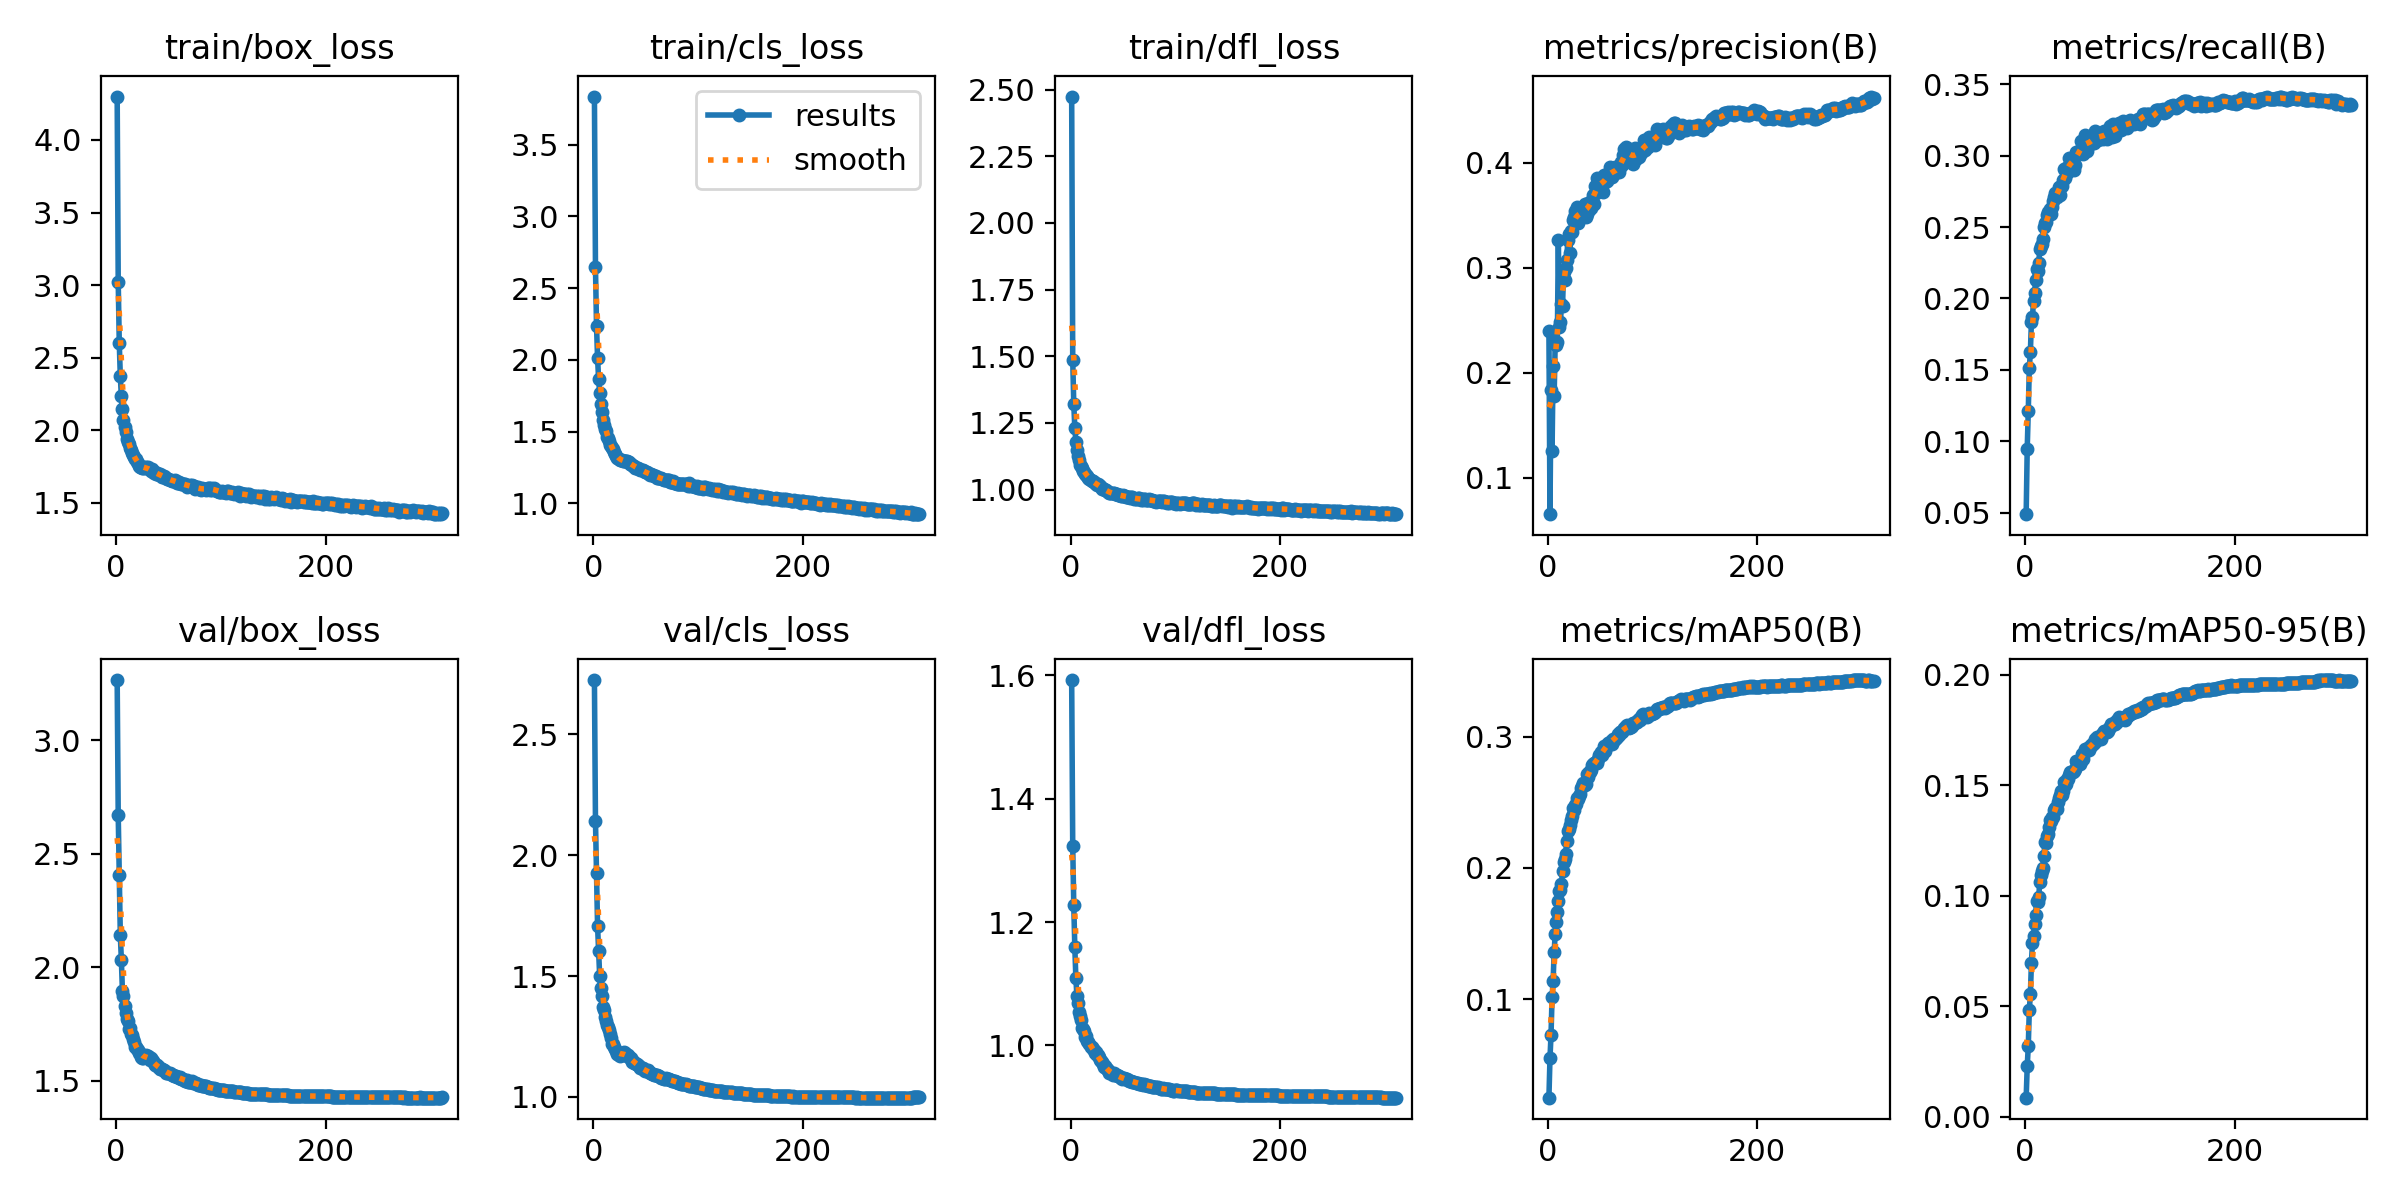

The file beside this chart, header and first rows:
epoch, time, train/box_loss, train/cls_loss, train/dfl_loss, metrics/precision(B), metrics/recall(B), metrics/mAP50(B), metrics/mAP50-95(B), val/box_loss, val/cls_loss, val/dfl_loss, lr/pg0, lr/pg1, lr/pg2
1, 47.24, 4.299, 3.835, 2.474, 0.2398, 0.04883, 0.02491, 0.00858, 3.265, 2.724, 1.592, 0.003329, 0.003329, 0.07004
2, 87.82, 3.023, 2.646, 1.487, 0.06507, 0.0948, 0.05481, 0.02275, 2.67, 2.142, 1.323, 0.006662, 0.006662, 0.04004
3, 127.8, 2.602, 2.239, 1.322, 0.1833, 0.121, 0.07273, 0.03178, 2.407, 1.924, 1.227, 0.009995, 0.009995, 0.01004
4, 169.4, 2.371, 2.012, 1.232, 0.1257, 0.1511, 0.1013, 0.04831, 2.142, 1.707, 1.159, 0.009999, 0.009999, 0.009999
5, 210.7, 2.232, 1.867, 1.18, 0.2063, 0.1623, 0.1138, 0.05529, 2.032, 1.603, 1.109, 0.009998, 0.009998, 0.009998
6, 252, 2.147, 1.769, 1.147, 0.1782, 0.1835, 0.1362, 0.06935, 1.896, 1.502, 1.08, 0.009996, 0.009996, 0.009996
7, 293.7, 2.073, 1.691, 1.126, 0.2295, 0.187, 0.1498, 0.0788, 1.874, 1.451, 1.069, 0.009994, 0.009994, 0.009994
8, 333.8, 2.018, 1.633, 1.112, 0.2262, 0.198, 0.159, 0.08161, 1.829, 1.418, 1.054, 0.009993, 0.009993, 0.009993
9, 373.7, 1.986, 1.584, 1.093, 0.229, 0.2036, 0.1661, 0.08705, 1.799, 1.374, 1.048, 0.00999, 0.00999, 0.00999
10, 412.2, 1.94, 1.549, 1.087, 0.3263, 0.2126, 0.1746, 0.09135, 1.77, 1.359, 1.041, 0.009988, 0.009988, 0.009988
11, 451.2, 1.921, 1.519, 1.08, 0.2439, 0.2206, 0.1825, 0.0977, 1.764, 1.332, 1.029, 0.009985, 0.009985, 0.009985
12, 490.6, 1.905, 1.505, 1.072, 0.2485, 0.2189, 0.1832, 0.0972, 1.729, 1.313, 1.026, 0.009982, 0.009982, 0.009982
13, 530, 1.876, 1.466, 1.065, 0.2652, 0.2249, 0.1876, 0.09955, 1.732, 1.296, 1.023, 0.009978, 0.009978, 0.009978
14, 569, 1.867, 1.452, 1.059, 0.2638, 0.2345, 0.1979, 0.1064, 1.706, 1.29, 1.014, 0.009974, 0.009974, 0.009974
15, 608.3, 1.844, 1.433, 1.057, 0.2954, 0.2368, 0.2042, 0.1095, 1.7, 1.275, 1.015, 0.00997, 0.00997, 0.00997
16, 647.5, 1.83, 1.41, 1.05, 0.2879, 0.238, 0.2069, 0.1112, 1.684, 1.26, 1.007, 0.009966, 0.009966, 0.009966
17, 686.3, 1.816, 1.397, 1.045, 0.2997, 0.2419, 0.2108, 0.1125, 1.67, 1.243, 1.006, 0.009961, 0.009961, 0.009961
18, 725.9, 1.8, 1.382, 1.04, 0.3071, 0.2499, 0.2208, 0.1182, 1.648, 1.218, 1.003, 0.009956, 0.009956, 0.009956
19, 765.3, 1.805, 1.38, 1.036, 0.3261, 0.2529, 0.2278, 0.1243, 1.647, 1.217, 0.9983, 0.009951, 0.009951, 0.009951
20, 804.2, 1.783, 1.356, 1.034, 0.3319, 0.2534, 0.23, 0.1239, 1.64, 1.205, 0.997, 0.009945, 0.009945, 0.009945
21, 842.7, 1.773, 1.343, 1.031, 0.3138, 0.2586, 0.2328, 0.1269, 1.637, 1.2, 0.9945, 0.009939, 0.009939, 0.009939
22, 881.9, 1.754, 1.327, 1.027, 0.3345, 0.2603, 0.2364, 0.1279, 1.623, 1.191, 0.9926, 0.009933, 0.009933, 0.009933
23, 920.7, 1.746, 1.317, 1.025, 0.3339, 0.2601, 0.2394, 0.1312, 1.622, 1.178, 0.9885, 0.009926, 0.009926, 0.009926
24, 959.1, 1.745, 1.311, 1.023, 0.3454, 0.2625, 0.2457, 0.1343, 1.605, 1.172, 0.989, 0.009919, 0.009919, 0.009919
25, 998.1, 1.739, 1.3, 1.018, 0.3482, 0.2588, 0.2445, 0.1338, 1.598, 1.169, 0.985, 0.009912, 0.009912, 0.009912
26, 1037, 1.736, 1.302, 1.022, 0.354, 0.2638, 0.2482, 0.1356, 1.602, 1.176, 0.9844, 0.009905, 0.009905, 0.009905
27, 1076, 1.749, 1.302, 1.017, 0.3533, 0.268, 0.2485, 0.1358, 1.604, 1.175, 0.9807, 0.009897, 0.009897, 0.009897
28, 1115, 1.742, 1.294, 1.012, 0.3576, 0.2713, 0.2536, 0.1387, 1.603, 1.181, 0.9769, 0.009889, 0.009889, 0.009889
29, 1154, 1.745, 1.298, 1.01, 0.3424, 0.2741, 0.2526, 0.1399, 1.613, 1.185, 0.9748, 0.009881, 0.009881, 0.009881
30, 1193, 1.744, 1.298, 1.004, 0.3469, 0.2709, 0.2548, 0.1394, 1.607, 1.18, 0.973, 0.009872, 0.009872, 0.009872
31, 1232, 1.735, 1.297, 1.004, 0.3478, 0.2736, 0.2565, 0.1423, 1.604, 1.178, 0.9694, 0.009863, 0.009863, 0.009863
32, 1271, 1.731, 1.296, 1.001, 0.3537, 0.2781, 0.2611, 0.1443, 1.591, 1.168, 0.9651, 0.009854, 0.009854, 0.009854
33, 1310, 1.721, 1.29, 0.9992, 0.356, 0.2727, 0.262, 0.1458, 1.599, 1.172, 0.9663, 0.009844, 0.009844, 0.009844
34, 1349, 1.73, 1.29, 0.9987, 0.3548, 0.2787, 0.2645, 0.1472, 1.589, 1.166, 0.964, 0.009835, 0.009835, 0.009835
35, 1388, 1.712, 1.275, 0.9937, 0.3607, 0.2786, 0.2633, 0.1455, 1.585, 1.162, 0.9613, 0.009825, 0.009825, 0.009825
36, 1426, 1.708, 1.274, 0.9929, 0.3481, 0.283, 0.2641, 0.1472, 1.579, 1.161, 0.96, 0.009814, 0.009814, 0.009814
37, 1466, 1.708, 1.267, 0.9869, 0.3512, 0.2904, 0.2716, 0.1516, 1.568, 1.145, 0.956, 0.009803, 0.009803, 0.009803
38, 1505, 1.7, 1.263, 0.989, 0.3616, 0.2842, 0.2696, 0.1499, 1.568, 1.147, 0.9564, 0.009792, 0.009792, 0.009792
39, 1543, 1.707, 1.262, 0.9871, 0.3545, 0.2915, 0.2733, 0.1505, 1.567, 1.142, 0.9562, 0.009781, 0.009781, 0.009781
40, 1582, 1.698, 1.25, 0.9863, 0.3617, 0.2877, 0.2734, 0.1528, 1.561, 1.139, 0.9527, 0.00977, 0.00977, 0.00977
41, 1621, 1.692, 1.247, 0.9874, 0.3566, 0.2895, 0.2749, 0.1528, 1.559, 1.138, 0.9549, 0.009758, 0.009758, 0.009758
42, 1660, 1.698, 1.25, 0.9838, 0.3643, 0.2986, 0.2782, 0.1547, 1.552, 1.135, 0.9524, 0.009746, 0.009746, 0.009746
43, 1699, 1.694, 1.25, 0.9819, 0.3691, 0.2947, 0.2789, 0.1561, 1.551, 1.13, 0.9522, 0.009733, 0.009733, 0.009733
44, 1739, 1.675, 1.239, 0.9834, 0.3611, 0.2965, 0.2803, 0.1562, 1.549, 1.129, 0.9523, 0.00972, 0.00972, 0.00972
45, 1777, 1.675, 1.231, 0.979, 0.3778, 0.2979, 0.2802, 0.156, 1.545, 1.12, 0.9501, 0.009707, 0.009707, 0.009707
46, 1816, 1.683, 1.233, 0.979, 0.3711, 0.2978, 0.2807, 0.156, 1.547, 1.121, 0.9511, 0.009694, 0.009694, 0.009694
47, 1854, 1.676, 1.231, 0.9798, 0.385, 0.2899, 0.2803, 0.1566, 1.542, 1.118, 0.9493, 0.00968, 0.00968, 0.00968
48, 1893, 1.671, 1.224, 0.9778, 0.3825, 0.2933, 0.2833, 0.1573, 1.534, 1.111, 0.9478, 0.009667, 0.009667, 0.009667
49, 1931, 1.666, 1.216, 0.9749, 0.3753, 0.3027, 0.2858, 0.1608, 1.532, 1.107, 0.9452, 0.009652, 0.009652, 0.009652
50, 1970, 1.663, 1.218, 0.9798, 0.3804, 0.301, 0.2859, 0.1598, 1.535, 1.11, 0.9465, 0.009638, 0.009638, 0.009638
51, 2009, 1.658, 1.216, 0.9763, 0.3806, 0.3032, 0.2887, 0.1608, 1.535, 1.108, 0.948, 0.009623, 0.009623, 0.009623
52, 2047, 1.655, 1.209, 0.9753, 0.3837, 0.3021, 0.286, 0.1597, 1.53, 1.11, 0.9463, 0.009608, 0.009608, 0.009608
53, 2087, 1.652, 1.206, 0.9741, 0.3719, 0.3103, 0.2894, 0.1609, 1.527, 1.102, 0.9459, 0.009593, 0.009593, 0.009593
54, 2125, 1.648, 1.201, 0.9736, 0.3887, 0.303, 0.2926, 0.1641, 1.525, 1.099, 0.9453, 0.009577, 0.009577, 0.009577
55, 2164, 1.652, 1.204, 0.9729, 0.3821, 0.3013, 0.2893, 0.1619, 1.521, 1.098, 0.9437, 0.009561, 0.009561, 0.009561
56, 2203, 1.657, 1.201, 0.9712, 0.3824, 0.311, 0.2929, 0.1644, 1.518, 1.096, 0.9426, 0.009545, 0.009545, 0.009545
57, 2241, 1.653, 1.201, 0.968, 0.3871, 0.3142, 0.2953, 0.1664, 1.52, 1.094, 0.9428, 0.009529, 0.009529, 0.009529
58, 2280, 1.639, 1.189, 0.9709, 0.3881, 0.3106, 0.2954, 0.1661, 1.514, 1.091, 0.9417, 0.009512, 0.009512, 0.009512
59, 2319, 1.632, 1.191, 0.9719, 0.3959, 0.3033, 0.2955, 0.1665, 1.514, 1.092, 0.9411, 0.009495, 0.009495, 0.009495
60, 2358, 1.646, 1.191, 0.9686, 0.3927, 0.3099, 0.297, 0.1667, 1.511, 1.089, 0.9416, 0.009478, 0.009478, 0.009478
... 251 more rows
